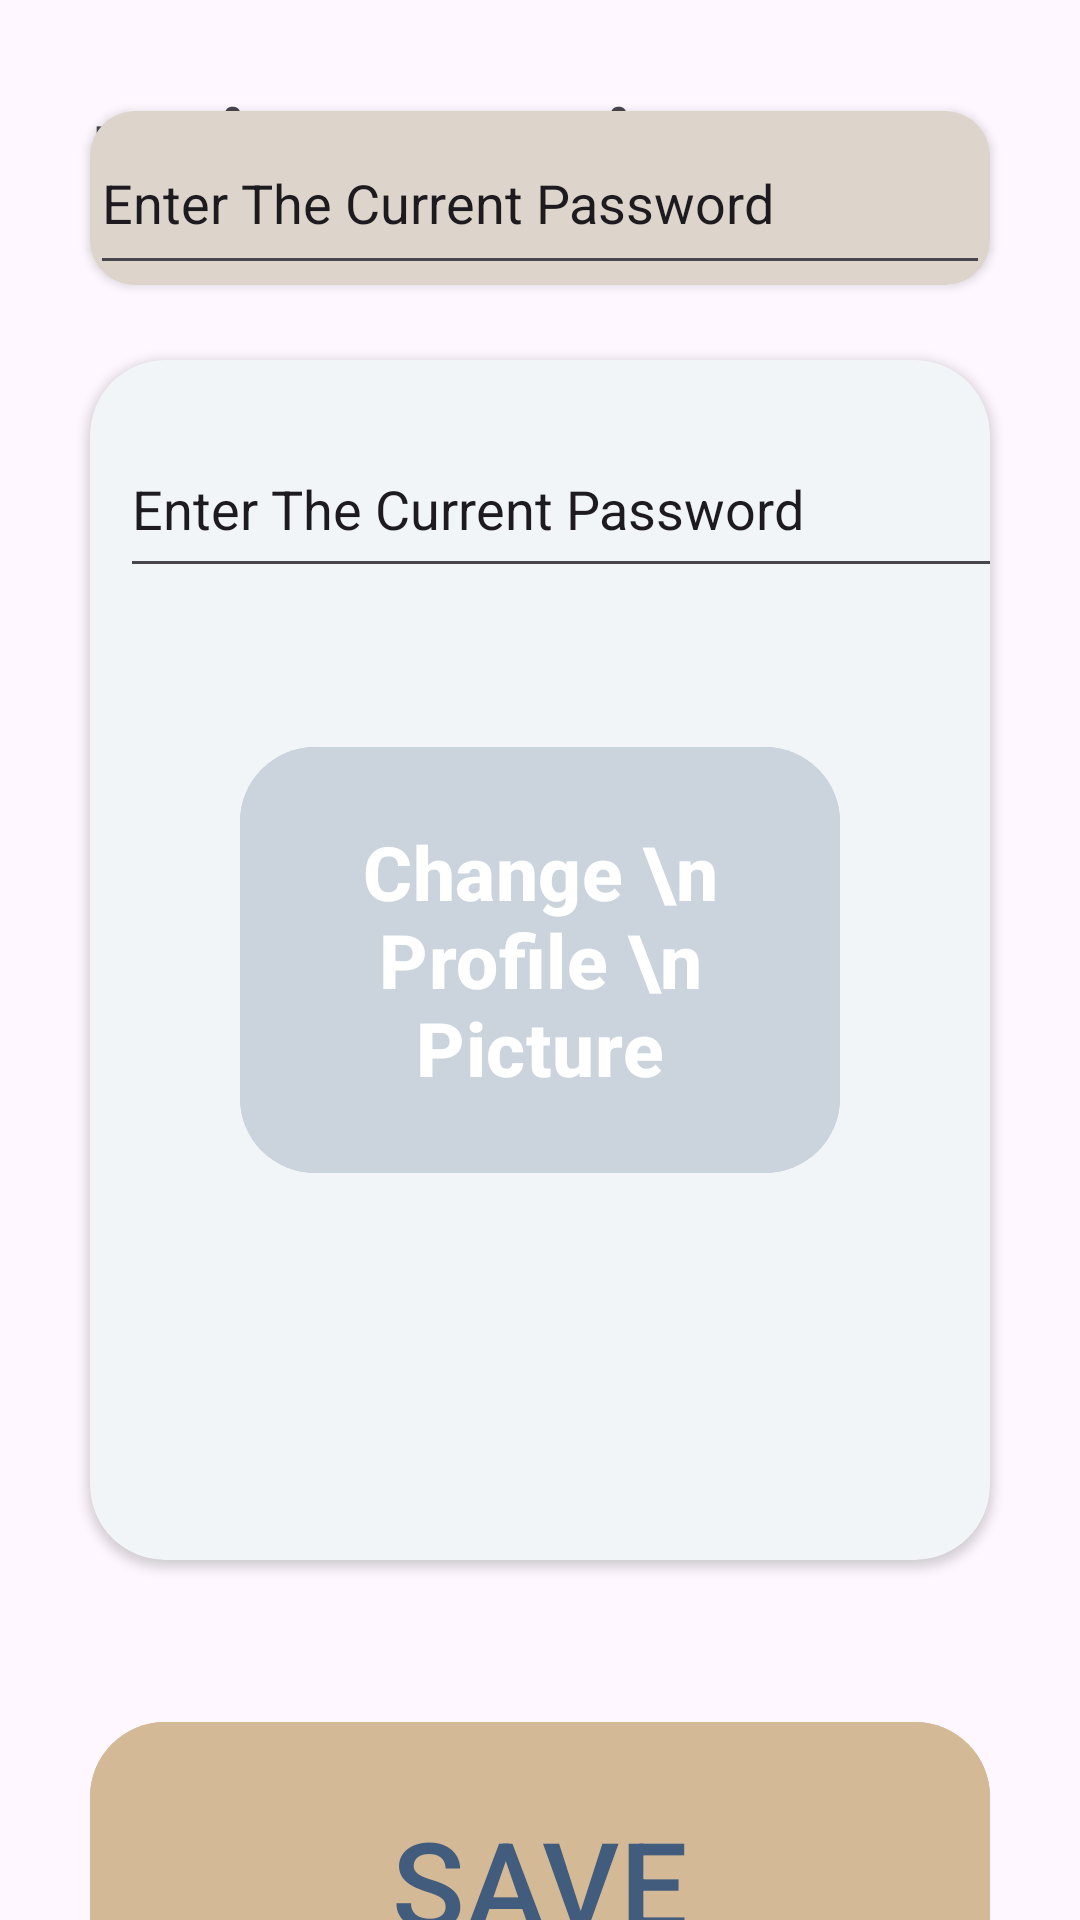

This screen was rendered from an Android layout file. Write that file and the resources it references.
<!-- AndroidManifest.xml: application theme Theme.CombinedDemo -->
<!-- res/layout/editprofile.xml -->
<?xml version="1.0" encoding="utf-8"?>
<RelativeLayout xmlns:android="http://schemas.android.com/apk/res/android"
    xmlns:app="http://schemas.android.com/apk/res-auto"
    xmlns:tools="http://schemas.android.com/tools"
    android:layout_width="match_parent"
    android:layout_height="match_parent">

    <TextView
        android:layout_width="match_parent"
        android:layout_height="wrap_content"
        android:id="@+id/editProfile_text"
        android:text="EDİT PROFİLE"
        android:layout_marginTop="30dp"
        android:layout_marginLeft="30dp"
        android:textSize="35dp"
        android:textStyle="bold"



        >

    </TextView>


    <androidx.cardview.widget.CardView
        android:layout_width="match_parent"
        android:layout_height="wrap_content"
        android:id="@+id/cardView_currentPassword"
        android:layout_centerHorizontal="true"
        android:layout_marginRight="30dp"
        android:layout_marginLeft="30dp"
        android:backgroundTint="#ddd5cb"
        android:layout_above="@id/cardview"
        android:layout_marginBottom="25dp"
        app:cardCornerRadius="15dp"


        >

        <EditText
            android:id="@+id/editText1"
            android:layout_width="match_parent"
            android:layout_height="58dp"
            android:text="Enter The Current Password"
            android:textStyle="normal">

        </EditText>


    </androidx.cardview.widget.CardView>

    <LinearLayout
        android:layout_width="match_parent"
        android:layout_height="wrap_content"
        android:layout_below="@+id/cardview"
        android:layout_marginTop="50dp"
        android:layout_centerHorizontal="true"
        android:layout_marginLeft="30dp"
        android:layout_marginRight="30dp"
        >

        <com.google.android.material.button.MaterialButton
            android:id="@+id/materialButton"
            android:layout_width="match_parent"
            android:layout_height="115dp"
            android:backgroundTint="#d4b996"
            android:text="SAVE"
            android:textColor="#425C7E"
            android:textSize="40dp"
            android:textStyle="normal"
            app:cornerRadius="25dp">


        </com.google.android.material.button.MaterialButton>
    </LinearLayout>
    <androidx.cardview.widget.CardView
        android:layout_width="match_parent"
        android:layout_height="400dp"
        android:layout_marginLeft="30dp"
        android:layout_marginRight="30dp"
        android:backgroundTint="#F2F5F8"
        android:layout_centerInParent="true"
        android:id="@+id/cardview"
        android:foregroundGravity="center"
        app:cardCornerRadius="25dp"
        >

        <EditText
            android:id="@+id/editText2"
            android:layout_width="337dp"
            android:layout_height="56dp"
            android:layout_marginLeft="10dp"
            android:layout_marginTop="20dp"
            android:layout_marginRight="10dp"
            android:text="Enter The Current Password">

        </EditText>

        <com.google.android.material.button.MaterialButton
            android:id="@+id/imageView"
            android:layout_width="200dp"
            android:layout_height="150dp"
            app:cornerRadius="25dp"
            android:layout_gravity="center"
            android:backgroundTint="#cbd3dd"
            android:text="Change \n Profile \n Picture"
            android:textStyle="bold"
            android:textSize="25dp"

            >

        </com.google.android.material.button.MaterialButton>








    </androidx.cardview.widget.CardView>







</RelativeLayout>
<!-- resources referenced by this layout -->
<resources>
  <style name="Theme.CombinedDemo" parent="Base.Theme.CombinedDemo" />
  <style name="Base.Theme.CombinedDemo" parent="Theme.Material3.DayNight.NoActionBar">
          
          
      </style>
</resources>
